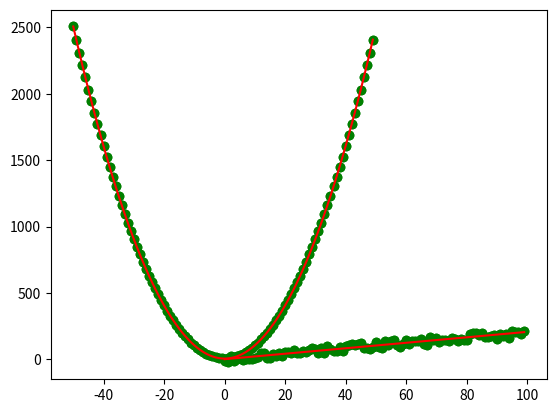

Write Python code to recreate this figure.
import numpy as np
import matplotlib.pyplot as plt

def generate_example_data(count, noise_level):
    x = np.arange(0, count, 1, dtype='float64')
    y = 2*x + 3
    noise = (np.random.rand(count)*2-1)*noise_level
    y += noise
    return x, y

def generate_polynomial_data(count, noise_level):
    x = np.arange(0-count//2, count-count//2, 1, dtype='float64')
    y = x**2 + 6
    noise = (np.random.rand(count)*2-1)*noise_level
    y += noise
    return x, y

def calculate_normal_equation(X, y):
    tmp = X.T.dot(X)
    tmp = np.linalg.inv(tmp)
    tmp = tmp.dot(X.T)
    theta_hat = tmp.dot(y)
    return theta_hat

def calculate_hypothesis(X, theta):
    y = theta.T.dot(X.T)
    return y

#-----------------------------------------------------------------
NUMBER_OF_SAMPLES = 100
NUMBER_OF_FEATURES = 1

x, y = generate_example_data(NUMBER_OF_SAMPLES, 30)
plt.scatter(x, y, c='green')
plt.show()

print(f'Shape of x i s {x.shape}')
print(f'Shape of y i s {y.shape}')

X = x.reshape(NUMBER_OF_SAMPLES, NUMBER_OF_FEATURES)
X = np.c_[np.ones((X.shape[0],1)),X]
y = y.reshape(NUMBER_OF_SAMPLES, 1)

print(f'Shape of X i s {X.shape}')
print(f'Shape of y i s {y.shape}')

theta_hat = calculate_normal_equation(X, y)
y_hat = calculate_hypothesis(X, theta_hat).flatten()

plt.scatter(x, y, c='green')
plt.plot(x, y_hat, c='red')
plt.show()

x_squared = x**2
x_squared = x_squared.reshape(NUMBER_OF_SAMPLES, 1)

x, y = generate_polynomial_data(NUMBER_OF_SAMPLES, 0)
plt.scatter(x, y, c='green')
plt.show()

X = x.reshape(NUMBER_OF_SAMPLES, NUMBER_OF_FEATURES)
X = np.c_[np.ones((X.shape[0],1)),X, x_squared]
y = y.reshape(NUMBER_OF_SAMPLES, 1)

print(f'Shape of X i s {X.shape}')
print(f'Shape of y i s {y.shape}')
print(f'Example of input {X[3]}')

theta_hat = calculate_normal_equation(X, y)
y_hat = calculate_hypothesis(X, theta_hat).flatten()

plt.scatter(x, y, c='green')
plt.plot(x, y_hat, c='red')
plt.show()